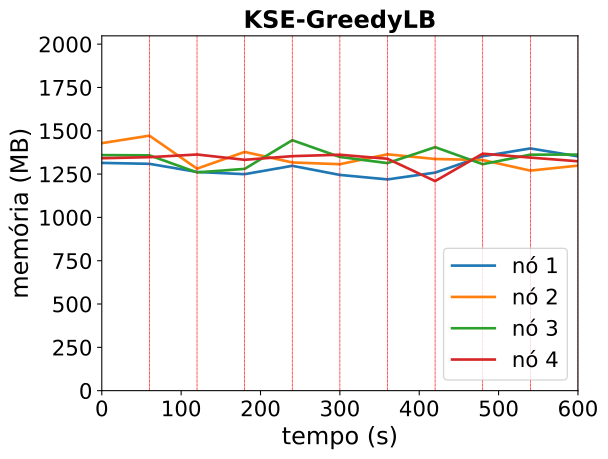

The table this chart was drawn from, first rows:
timestamp, ppgcc-m02_pod_amount, ppgcc-m02_memory, ppgcc-m02_cpu, ppgcc-m03_pod_amount, ppgcc-m03_memory, ppgcc-m03_cpu, ppgcc-m04_pod_amount, ppgcc-m04_memory, ppgcc-m04_cpu, ppgcc-m05_pod_amount, ppgcc-m05_memory, ppgcc-m05_cpu
0, 2, 1346112, 394320091, 3, 1462872, 711336474, 2, 1392312, 498191461, 3, 1373700, 409642529
60, 2, 1340700, 376092569, 3, 1507092, 671853550, 2, 1390728, 539676443, 3, 1380036, 467001642
120, 2, 1292652, 441176159, 2, 1312128, 793936452, 3, 1290012, 635306656, 3, 1395744, 444923955
180, 3, 1279452, 601700280, 2, 1410996, 557621603, 3, 1310780, 508609643, 2, 1364384, 615002795
240, 2, 1328952, 456091643, 4, 1348692, 566504615, 2, 1480268, 603755699, 2, 1386032, 593933448
300, 1, 1275096, 524653078, 3, 1338528, 447864623, 3, 1381136, 649376080, 3, 1394348, 748226599
360, 4, 1248564, 553279890, 2, 1396872, 524763094, 2, 1344836, 619496937, 2, 1370588, 641357474
420, 2, 1288692, 470279580, 2, 1369284, 640047972, 3, 1439216, 515024421, 3, 1238588, 753602196
480, 2, 1385448, 493546731, 3, 1363080, 600598657, 3, 1338500, 661075580, 2, 1400684, 543688436
540, 3, 1431648, 574006836, 3, 1300628, 547621993, 2, 1394864, 502279586, 2, 1377584, 667741522
600, 2, 1384920, 567431542, 3, 1330064, 512189800, 3, 1395260, 618055952, 2, 1355672, 643272937
